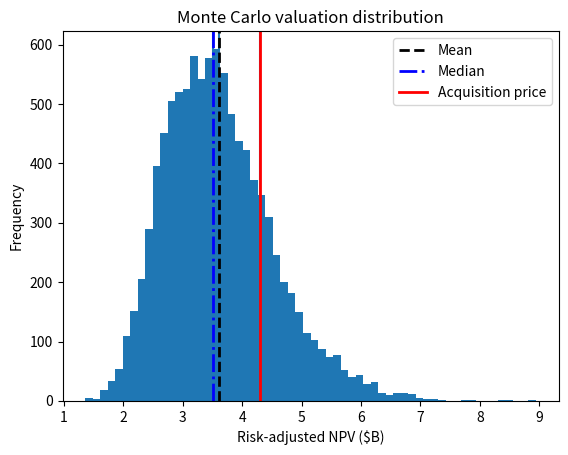
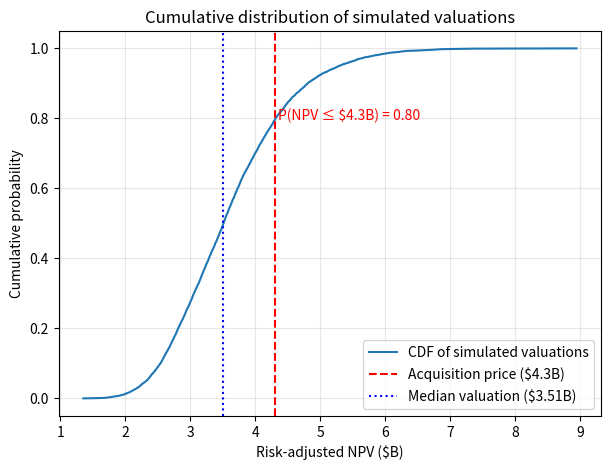

Recreate these plots in Python, in order.
#!/usr/bin/env python
# coding: utf-8

# In[2]:


import numpy as np
import pandas as pd

# -----------------------------
# Monte Carlo valuation model
# for seladelpar / CymaBay
# -----------------------------

np.random.seed(42)

# Number of simulations
N_SIM = 10000

# -----------------------------
# Assumptions
# -----------------------------
# Peak sales distribution (in USD millions)
# triangular(min, mode, max)
PEAK_SALES_MIN = 650
PEAK_SALES_MODE = 850
PEAK_SALES_MAX = 1100

# Probability of approval at acquisition date
APPROVAL_PROB = 0.85

# Time to peak sales (years)
TIME_TO_PEAK_OPTIONS = [4, 5, 6]

# Exclusivity duration after launch (years)
EXCLUSIVITY_OPTIONS = [10, 11, 12]

# Operating margin distribution
MARGIN_MEAN = 0.65
MARGIN_STD = 0.05

# Discount rate distribution
DISCOUNT_MEAN = 0.11
DISCOUNT_STD = 0.015

# Launch year cash flow starts after acquisition
LAUNCH_DELAY = 1  # years from valuation date to first commercial year

# Revenue ramp shape
# Fraction of peak sales reached each year up to peak
# Example: if time_to_peak = 5, revenues ramp linearly to peak in 5 years
def build_revenue_path(peak_sales, time_to_peak, exclusivity_years):
    revenues = []
    for year in range(1, exclusivity_years + 1):
        if year <= time_to_peak:
            revenue = peak_sales * (year / time_to_peak)
        else:
            revenue = peak_sales
        revenues.append(revenue)
    return np.array(revenues)

# -----------------------------
# Simulation
# -----------------------------
results = []

for _ in range(N_SIM):
    # Draw uncertain inputs
    peak_sales = np.random.triangular(
        PEAK_SALES_MIN, PEAK_SALES_MODE, PEAK_SALES_MAX
    )  # USD millions

    approved = np.random.binomial(1, APPROVAL_PROB)

    time_to_peak = np.random.choice(TIME_TO_PEAK_OPTIONS)
    exclusivity_years = np.random.choice(EXCLUSIVITY_OPTIONS)

    operating_margin = np.random.normal(MARGIN_MEAN, MARGIN_STD)
    operating_margin = np.clip(operating_margin, 0.45, 0.80)

    discount_rate = np.random.normal(DISCOUNT_MEAN, DISCOUNT_STD)
    discount_rate = np.clip(discount_rate, 0.07, 0.16)

    # If not approved, value is zero
    if approved == 0:
        npv = 0.0
    else:
        revenues = build_revenue_path(peak_sales, time_to_peak, exclusivity_years)
        operating_profits = revenues * operating_margin

        discounted_cash_flows = []
        for t, cash_flow in enumerate(operating_profits, start=LAUNCH_DELAY):
            pv = cash_flow / ((1 + discount_rate) ** t)
            discounted_cash_flows.append(pv)

        npv = np.sum(discounted_cash_flows)  # USD millions

    results.append({
        "peak_sales_musd": peak_sales,
        "approved": approved,
        "time_to_peak": time_to_peak,
        "exclusivity_years": exclusivity_years,
        "operating_margin": operating_margin,
        "discount_rate": discount_rate,
        "npv_musd": npv
    })

df = pd.DataFrame(results)

# -----------------------------
# Summary statistics
# -----------------------------
summary = {
    "Mean NPV ($B)": df["npv_musd"].mean() / 1000,
    "Median NPV ($B)": df["npv_musd"].median() / 1000,
    "5th percentile ($B)": df["npv_musd"].quantile(0.05) / 1000,
    "25th percentile ($B)": df["npv_musd"].quantile(0.25) / 1000,
    "75th percentile ($B)": df["npv_musd"].quantile(0.75) / 1000,
    "95th percentile ($B)": df["npv_musd"].quantile(0.95) / 1000,
    "P(NPV > $4.3B)": (df["npv_musd"] > 4300).mean()
}

summary_df = pd.DataFrame(summary, index=[0])

print("\nMonte Carlo valuation summary:")

summary = {
    "Mean NPV ($B)": df["npv_musd"].mean() / 1000,
    "Median NPV ($B)": df["npv_musd"].median() / 1000,
    "5th percentile ($B)": df["npv_musd"].quantile(0.05) / 1000,
    "25th percentile ($B)": df["npv_musd"].quantile(0.25) / 1000,
    "75th percentile ($B)": df["npv_musd"].quantile(0.75) / 1000,
    "95th percentile ($B)": df["npv_musd"].quantile(0.95) / 1000,
    "Probability NPV > $4.3B": (df["npv_musd"] > 4300).mean()
}

for k, v in summary.items():
    print(f"{k:25s}: {v:.3f}")


# In[3]:


print("\nMonte Carlo valuation summary:")

summary = {
    "Mean NPV ($B)": df["npv_musd"].mean() / 1000,
    "Median NPV ($B)": df["npv_musd"].median() / 1000,
    "5th percentile ($B)": df["npv_musd"].quantile(0.05) / 1000,
    "25th percentile ($B)": df["npv_musd"].quantile(0.25) / 1000,
    "75th percentile ($B)": df["npv_musd"].quantile(0.75) / 1000,
    "95th percentile ($B)": df["npv_musd"].quantile(0.95) / 1000,
    "Probability NPV > $4.3B": (df["npv_musd"] > 4300).mean()
}

for k, v in summary.items():
    print(f"{k:25s}: {v:.3f}")


# In[4]:


import numpy as np
import pandas as pd

np.random.seed(42)

# -----------------------------
# SETTINGS
# -----------------------------
N_SIM = 10000
ACQUISITION_PRICE_B = 4.3  # $ billions

# -----------------------------
# HELPER FUNCTIONS
# -----------------------------
def triangular_int(left, mode, right, size=None):
    return np.rint(np.random.triangular(left, mode, right, size)).astype(int)

def sample_clipped_normal(mean, std, low, high, size=None):
    x = np.random.normal(mean, std, size)
    return np.clip(x, low, high)

def build_revenue_curve(peak_revenue, ramp_years, exclusivity_years, decline_years=3):
    """
    Builds a revenue path:
    - Smoother adoption ramp to peak
    - Plateau at peak until exclusivity ends
    - Post-exclusivity erosion tail
    Returns annual revenues in $ millions.
    """
    # Typical pharma launch ramp
    ramp_templates = {
        4: [0.15, 0.40, 0.75, 1.00],
        5: [0.10, 0.25, 0.50, 0.75, 1.00],
        6: [0.08, 0.18, 0.35, 0.55, 0.78, 1.00],
    }
    ramp = ramp_templates[ramp_years]
    revenues = [peak_revenue * x for x in ramp]

    plateau_years = max(exclusivity_years - ramp_years, 0)
    revenues.extend([peak_revenue] * plateau_years)

    # Simple post-exclusivity decline tail
    erosion = [0.40, 0.20, 0.10][:decline_years]
    revenues.extend([peak_revenue * x for x in erosion])

    return np.array(revenues)

def discount_cashflows(cashflows, discount_rate, start_year=1):
    discounted = []
    for t, cf in enumerate(cashflows, start=start_year):
        discounted.append(cf / ((1 + discount_rate) ** t))
    return np.array(discounted)

# -----------------------------
# ASSUMPTIONS
# -----------------------------
# Addressable treated population in PBC (patients eligible / reachable commercially)
ADDRESSABLE_PATIENTS_MIN = 35000
ADDRESSABLE_PATIENTS_MODE = 45000
ADDRESSABLE_PATIENTS_MAX = 60000

# Peak market penetration
PENETRATION_MIN = 0.20
PENETRATION_MODE = 0.30
PENETRATION_MAX = 0.45

# Net annual price per patient in USD
PRICE_MIN = 70000
PRICE_MODE = 85000
PRICE_MAX = 100000

# Probability of approval at acquisition date
APPROVAL_PROB_MIN = 0.80
APPROVAL_PROB_MODE = 0.87
APPROVAL_PROB_MAX = 0.93

# Time to peak sales
RAMP_YEAR_OPTIONS = [4, 5, 6]

# Effective exclusivity duration (years of branded economics before steep erosion)
EXCLUSIVITY_MIN = 10
EXCLUSIVITY_MODE = 12
EXCLUSIVITY_MAX = 14

# Operating margin
MARGIN_MEAN = 0.62
MARGIN_STD = 0.06
MARGIN_LOW = 0.45
MARGIN_HIGH = 0.78

# Discount rate
DISCOUNT_MEAN = 0.105
DISCOUNT_STD = 0.015
DISCOUNT_LOW = 0.08
DISCOUNT_HIGH = 0.15

# First commercial cash flow arrives after acquisition
LAUNCH_DELAY = 1

# Optional strategic premium / synergy in $M
# Set to zero if you want pure standalone asset value
SYNERGY_MIN = 0
SYNERGY_MODE = 250
SYNERGY_MAX = 750

# -----------------------------
# SIMULATION
# -----------------------------
rows = []

for _ in range(N_SIM):
    addressable_patients = triangular_int(
        ADDRESSABLE_PATIENTS_MIN,
        ADDRESSABLE_PATIENTS_MODE,
        ADDRESSABLE_PATIENTS_MAX
    )

    peak_penetration = np.random.triangular(
        PENETRATION_MIN, PENETRATION_MODE, PENETRATION_MAX
    )

    annual_price = np.random.triangular(
        PRICE_MIN, PRICE_MODE, PRICE_MAX
    )

    approval_prob = np.random.triangular(
        APPROVAL_PROB_MIN, APPROVAL_PROB_MODE, APPROVAL_PROB_MAX
    )

    ramp_years = np.random.choice(RAMP_YEAR_OPTIONS)

    exclusivity_years = int(np.rint(np.random.triangular(
        EXCLUSIVITY_MIN, EXCLUSIVITY_MODE, EXCLUSIVITY_MAX
    )))

    operating_margin = sample_clipped_normal(
        MARGIN_MEAN, MARGIN_STD, MARGIN_LOW, MARGIN_HIGH
    )

    discount_rate = sample_clipped_normal(
        DISCOUNT_MEAN, DISCOUNT_STD, DISCOUNT_LOW, DISCOUNT_HIGH
    )

    synergy_value = np.random.triangular(
        SYNERGY_MIN, SYNERGY_MODE, SYNERGY_MAX
    )  # $M PV-style add-on

    # Peak revenue in $M
    peak_revenue = (addressable_patients * peak_penetration * annual_price) / 1e6

    # Revenue path and operating profit path
    revenues = build_revenue_curve(
        peak_revenue=peak_revenue,
        ramp_years=ramp_years,
        exclusivity_years=exclusivity_years,
        decline_years=3
    )

    operating_profits = revenues * operating_margin

    discounted_operating_profits = discount_cashflows(
        operating_profits,
        discount_rate=discount_rate,
        start_year=LAUNCH_DELAY
    )

    npv_if_approved = discounted_operating_profits.sum() + synergy_value

    # Risk-adjusted NPV
    rnpv = approval_prob * npv_if_approved

    rows.append({
        "addressable_patients": addressable_patients,
        "peak_penetration": peak_penetration,
        "annual_price_usd": annual_price,
        "approval_prob": approval_prob,
        "ramp_years": ramp_years,
        "exclusivity_years": exclusivity_years,
        "operating_margin": operating_margin,
        "discount_rate": discount_rate,
        "peak_revenue_musd": peak_revenue,
        "npv_if_approved_musd": npv_if_approved,
        "rnpv_musd": rnpv,
        "synergy_musd": synergy_value,
    })

df = pd.DataFrame(rows)

# -----------------------------
# SUMMARY
# -----------------------------
summary = {
    "Mean rNPV ($B)": df["rnpv_musd"].mean() / 1000,
    "Median rNPV ($B)": df["rnpv_musd"].median() / 1000,
    "5th percentile ($B)": df["rnpv_musd"].quantile(0.05) / 1000,
    "25th percentile ($B)": df["rnpv_musd"].quantile(0.25) / 1000,
    "75th percentile ($B)": df["rnpv_musd"].quantile(0.75) / 1000,
    "95th percentile ($B)": df["rnpv_musd"].quantile(0.95) / 1000,
    "Mean peak sales ($B)": df["peak_revenue_musd"].mean() / 1000,
    "P(rNPV > $4.3B)": (df["rnpv_musd"] > ACQUISITION_PRICE_B * 1000).mean(),
}

print("\nMonte Carlo valuation summary:")
for k, v in summary.items():
    print(f"{k:25s}: {v:.3f}")

# Optional driver diagnostics
print("\nAverage simulated assumptions:")
print(f"{'Addressable patients':25s}: {df['addressable_patients'].mean():,.0f}")
print(f"{'Peak penetration':25s}: {df['peak_penetration'].mean():.3f}")
print(f"{'Annual price ($)':25s}: {df['annual_price_usd'].mean():,.0f}")
print(f"{'Approval probability':25s}: {df['approval_prob'].mean():.3f}")
print(f"{'Operating margin':25s}: {df['operating_margin'].mean():.3f}")
print(f"{'Discount rate':25s}: {df['discount_rate'].mean():.3f}")
print(f"{'Exclusivity years':25s}: {df['exclusivity_years'].mean():.2f}")
print(f"{'Synergy value ($M)':25s}: {df['synergy_musd'].mean():.1f}")

# Save outputs
df.to_csv("seladelpar_monte_carlo_detailed.csv", index=False)
pd.DataFrame([summary]).to_csv("seladelpar_monte_carlo_summary.csv", index=False)

print("\nFiles saved:")
print("- seladelpar_monte_carlo_detailed.csv")
print("- seladelpar_monte_carlo_summary.csv")


# In[6]:


import os
os.makedirs("figures", exist_ok=True)


# In[14]:


import matplotlib.pyplot as plt

npv_b = df["rnpv_musd"] / 1000

plt.figure()
plt.hist(npv_b, bins=60)

plt.axvline(4.3)
plt.axvline(npv_b.mean())
plt.axvline(npv_b.median())

plt.xlabel("Risk-adjusted NPV ($B)")
plt.ylabel("Frequency")
plt.title("Monte Carlo valuation distribution")
plt.savefig("figures/npv_distribution.png")

plt.axvline(npv_b.mean(), color="black", linestyle="--", linewidth=2, label="Mean")
plt.axvline(npv_b.median(), color="blue", linestyle="-.", linewidth=2, label="Median")
plt.axvline(4.3, color="red", linewidth=2, label="Acquisition price")

plt.legend()

#Across thousands of possible futures, what values could this drug realistically have?


# In[12]:


revenues = build_revenue_curve(
    peak_revenue=peak_revenue,
    ramp_years=5,
    exclusivity_years=12
)

plt.figure()
plt.plot(revenues)
plt.xlabel("Years since launch")
plt.ylabel("Revenue ($M)")
plt.title("Example revenue lifecycle")
plt.savefig("figures/revenue_curve.png")

plt.text(1.5, 800, "Launch ramp")
plt.text(6, 1650, "Exclusivity plateau")
plt.text(12, 500, "Patent cliff")

#Revenue ramp → peak monopoly period → generic erosion


# In[9]:


drivers = df[[
    "peak_revenue_musd",
    "approval_prob",
    "operating_margin",
    "discount_rate",
    "exclusivity_years"
]]

corr = drivers.corrwith(df["rnpv_musd"])

corr.sort_values().plot(kind="barh")
plt.title("Drivers of valuation")
plt.savefig("figures/value_drivers.png")

#Positive value → higher input leads to higher valuation
#Negative value → higher input leads to lower valuation
#Magnitude → strength of influence


# In[15]:


sorted_vals = np.sort(npv_b)
cdf = np.arange(len(sorted_vals)) / len(sorted_vals)

# key statistics
acq_price = 4.3
prob_below = (npv_b <= acq_price).mean()
prob_above = 1 - prob_below
median_val = np.median(npv_b)

plt.figure(figsize=(7,5))

plt.plot(sorted_vals, cdf, label="CDF of simulated valuations")

plt.axvline(acq_price, color="red", linestyle="--", label="Acquisition price ($4.3B)")
plt.axvline(median_val, color="blue", linestyle=":", label=f"Median valuation (${median_val:.2f}B)")

# annotate probability
plt.text(
    acq_price + 0.05,
    prob_below,
    f"P(NPV ≤ $4.3B) = {prob_below:.2f}",
    color="red"
)

plt.xlabel("Risk-adjusted NPV ($B)")
plt.ylabel("Cumulative probability")
plt.title("Cumulative distribution of simulated valuations")

plt.grid(alpha=0.3)
plt.legend()

plt.savefig("figures/cdf_valuation.png", dpi=300)
plt.show()
